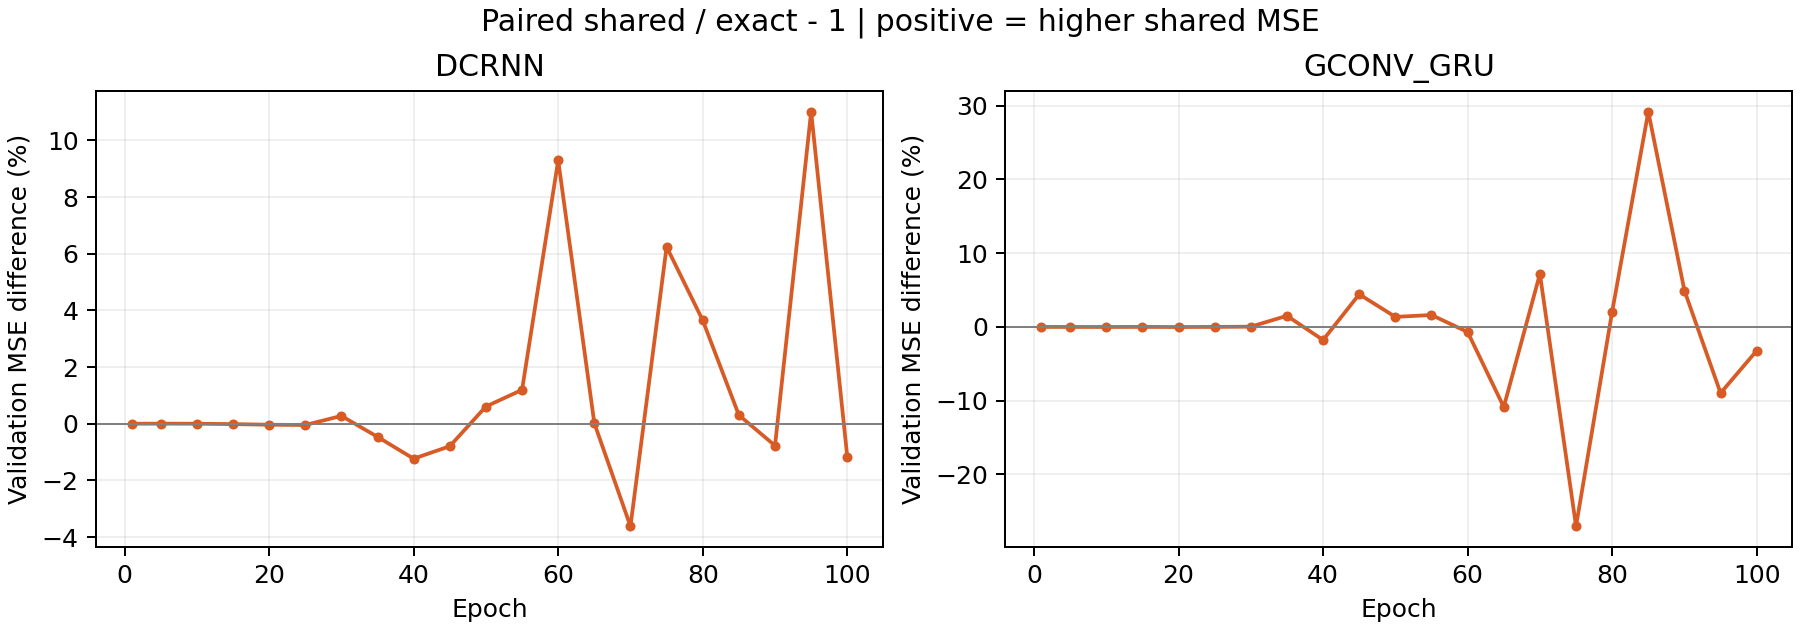

The data file committed next to this chart (first rows):
model, epoch, exact_val_mse, shared_val_mse, relative_gap_percent
dcrnn, 1, 0.4776, 0.4776, -0.0006106
dcrnn, 5, 0.2585, 0.2585, 0.001901
dcrnn, 10, 0.1565, 0.1565, -0.0001787
dcrnn, 15, 0.1078, 0.1078, -0.01476
dcrnn, 20, 0.07954, 0.07951, -0.03533
dcrnn, 25, 0.06136, 0.06133, -0.04625
dcrnn, 30, 0.04953, 0.04967, 0.2749
dcrnn, 35, 0.04151, 0.04132, -0.4639
dcrnn, 40, 0.03571, 0.03527, -1.235
dcrnn, 45, 0.03067, 0.03043, -0.7947
dcrnn, 50, 0.02697, 0.02713, 0.6071
dcrnn, 55, 0.02377, 0.02405, 1.195
dcrnn, 60, 0.02223, 0.0243, 9.301
dcrnn, 65, 0.01992, 0.01992, 0.01819
dcrnn, 70, 0.01918, 0.01848, -3.621
dcrnn, 75, 0.01719, 0.01826, 6.243
dcrnn, 80, 0.01604, 0.01662, 3.65
dcrnn, 85, 0.01498, 0.01502, 0.3025
dcrnn, 90, 0.01471, 0.0146, -0.7735
dcrnn, 95, 0.01381, 0.01533, 11.01
dcrnn, 100, 0.01328, 0.01313, -1.169
gconv_gru, 1, 0.7304, 0.7304, -0.002235
gconv_gru, 5, 0.3611, 0.3611, -0.004023
gconv_gru, 10, 0.2529, 0.2529, -0.008698
gconv_gru, 15, 0.2067, 0.2067, 0.00385
gconv_gru, 20, 0.1741, 0.174, -0.0143
gconv_gru, 25, 0.148, 0.148, 0.001515
gconv_gru, 30, 0.1302, 0.1302, 0.03454
gconv_gru, 35, 0.1153, 0.117, 1.508
gconv_gru, 40, 0.102, 0.1002, -1.775
gconv_gru, 45, 0.09092, 0.09494, 4.428
gconv_gru, 50, 0.08167, 0.08278, 1.36
gconv_gru, 55, 0.07111, 0.07226, 1.617
gconv_gru, 60, 0.06776, 0.06729, -0.6887
gconv_gru, 65, 0.07302, 0.06509, -10.86
gconv_gru, 70, 0.05469, 0.05862, 7.187
gconv_gru, 75, 0.0717, 0.05232, -27.04
gconv_gru, 80, 0.05262, 0.05372, 2.081
gconv_gru, 85, 0.05461, 0.07055, 29.19
gconv_gru, 90, 0.04679, 0.0491, 4.923
gconv_gru, 95, 0.04682, 0.04262, -8.971
gconv_gru, 100, 0.04519, 0.04373, -3.217
